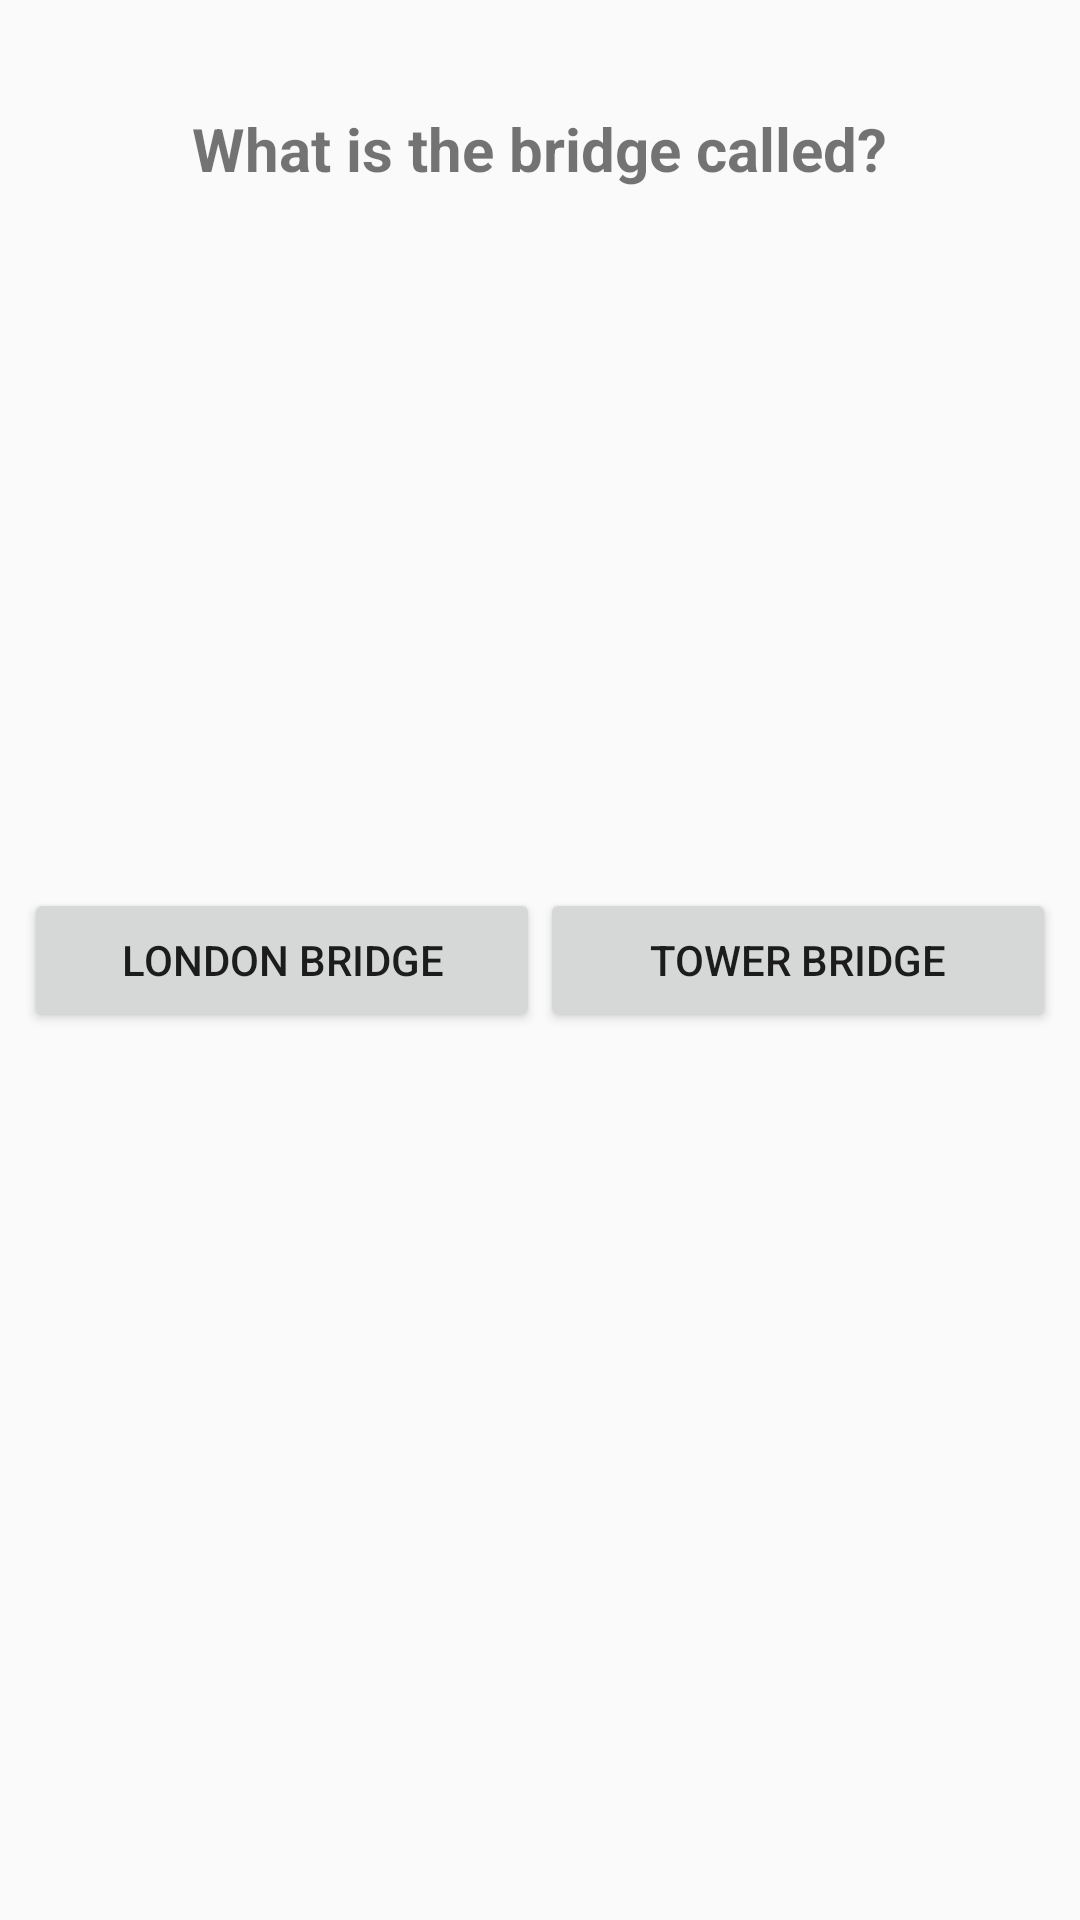

The Android layout XML behind this screen, and the referenced resources:
<!-- AndroidManifest.xml: application theme AppTheme -->
<!-- res/layout/activity_quiz__layout.xml -->
<?xml version="1.0" encoding="utf-8"?>
<android.support.constraint.ConstraintLayout xmlns:android="http://schemas.android.com/apk/res/android"
    xmlns:app="http://schemas.android.com/apk/res-auto"
    xmlns:tools="http://schemas.android.com/tools"
    android:layout_width="match_parent"
    android:layout_height="match_parent"
    tools:context=".Quiz_Layout">

    <TextView
        android:id="@+id/textView4"
        android:layout_width="wrap_content"
        android:layout_height="wrap_content"
        android:layout_marginStart="8dp"
        android:layout_marginLeft="8dp"
        android:layout_marginTop="8dp"
        android:layout_marginEnd="8dp"
        android:layout_marginRight="8dp"
        android:layout_marginBottom="8dp"
        android:textSize="20sp"
        android:textStyle="bold"
        android:text="What is the bridge called?"
        app:layout_constraintBottom_toBottomOf="parent"
        app:layout_constraintEnd_toEndOf="parent"
        app:layout_constraintHorizontal_bias="0.498"
        app:layout_constraintStart_toStartOf="parent"
        app:layout_constraintTop_toTopOf="parent"
        app:layout_constraintVertical_bias="0.047" />

    <ImageView
        android:id="@+id/imageView"
        android:layout_width="400dp"
        android:layout_height="200dp"
        android:layout_marginStart="8dp"
        android:layout_marginLeft="8dp"
        android:layout_marginTop="8dp"
        android:layout_marginEnd="8dp"
        android:layout_marginRight="8dp"
        android:layout_marginBottom="8dp"
        android:scaleType="fitCenter"
        android:src="@drawable/bridge"
        app:layout_constraintBottom_toBottomOf="parent"
        app:layout_constraintEnd_toEndOf="parent"
        app:layout_constraintHorizontal_bias="0.498"
        app:layout_constraintStart_toStartOf="parent"
        app:layout_constraintTop_toBottomOf="@+id/textView4"
        app:layout_constraintVertical_bias="0.014" />

    <LinearLayout
        android:layout_width="match_parent"
        android:layout_height="49dp"
        android:layout_marginStart="8dp"
        android:layout_marginLeft="30dp"
        android:layout_marginEnd="8dp"
        android:layout_marginRight="30dp"
        android:layout_marginTop="20dp"
        android:layout_marginBottom="8dp"
        android:orientation="horizontal"
        app:layout_constraintEnd_toEndOf="parent"
        app:layout_constraintStart_toStartOf="parent"
        app:layout_constraintTop_toBottomOf="@+id/imageView">

        <Button
            android:id="@+id/button"
            android:layout_width="match_parent"
            android:layout_height="wrap_content"
            android:layout_weight="1"
            android:text="London Bridge" />

        <Button
            android:id="@+id/button2"
            android:layout_width="match_parent"
            android:layout_height="wrap_content"
            android:layout_weight="1"
            android:text="Tower Bridge" />
    </LinearLayout>
</android.support.constraint.ConstraintLayout>
<!-- resources referenced by this layout -->
<resources>
  <style name="AppTheme" parent="Theme.AppCompat.Light.DarkActionBar">
          
          <item name="colorPrimary">@color/colorPrimary</item>
          <item name="colorPrimaryDark">@color/colorPrimaryDark</item>
          <item name="colorAccent">@color/colorAccent</item>
  
      </style>
  <color name="colorPrimary">#008577</color>
  <color name="colorPrimaryDark">#00574B</color>
  <color name="colorAccent">#D81B60</color>
</resources>
